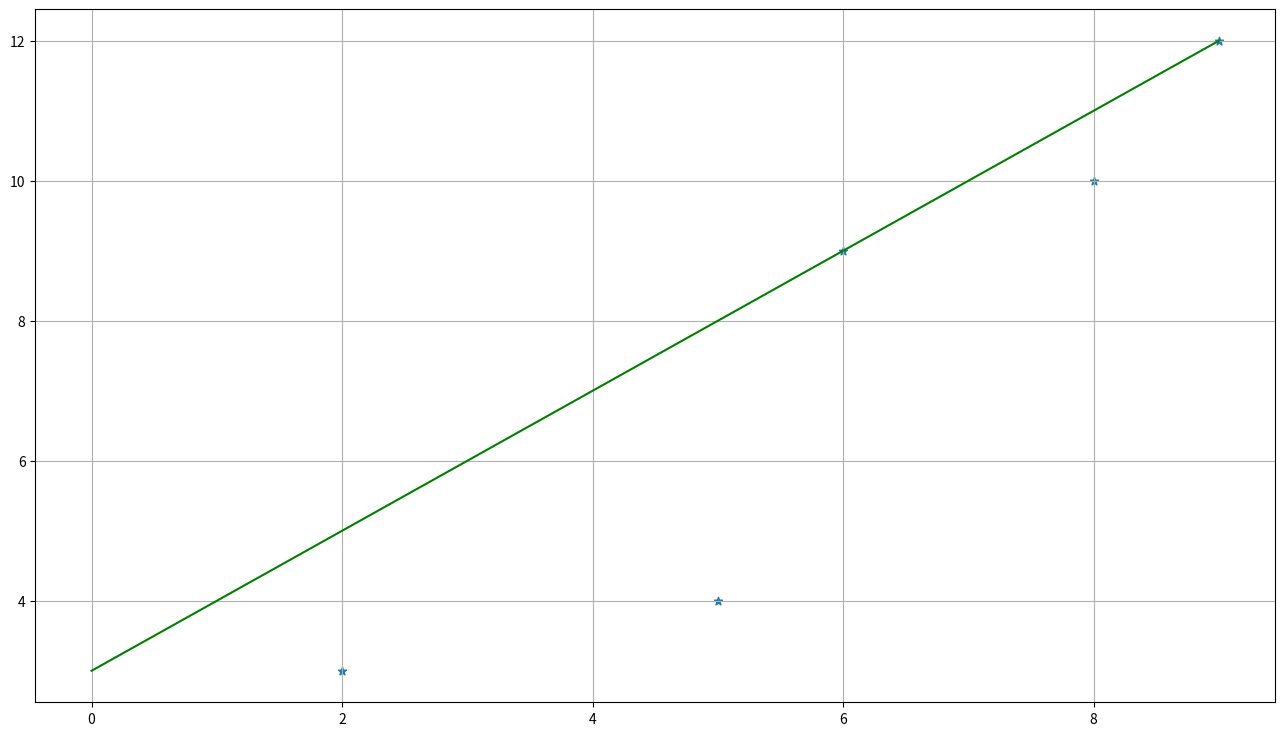

Python code for this plot:
import matplotlib.pyplot as plt
import numpy as np
import pandas as pd
fig = plt.figure(figsize = (16,9))
ax1 = fig.add_subplot(111) 




x=[2, 5, 6, 8, 9]
y=[3, 4, 9, 10, 12]
x0=[0,max(x)]
y0=np.interp(x0, x, y)
print('y=',y0[1]/x0[1],'*x+',y0[0])


ax1.plot(x0,y0, 'g')

ax1.scatter(x, y, marker='*')
ax1.grid() 

plt.show()
